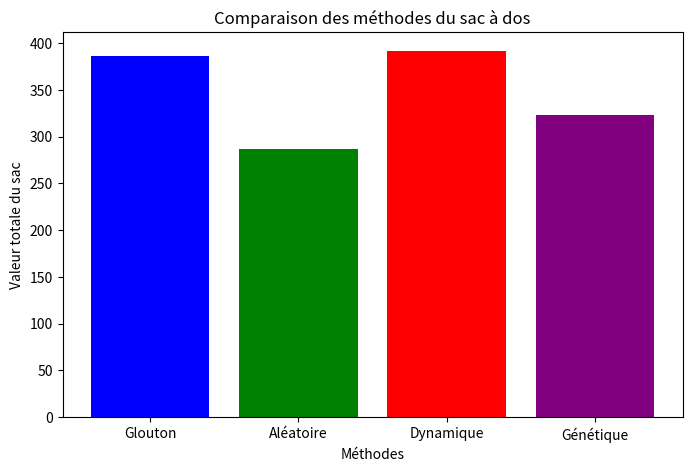

Python code for this plot:
import random
import matplotlib.pyplot as plt

# Définition de la classe Item
class Item:
    def __init__(self, name, value, weight):
        self.name = name
        self.value = value
        self.weight = weight

    def __repr__(self):
        return f"{self.name} (Valeur: {self.value}, Poids: {self.weight})"

# Définition de la classe Knapsack (sac à dos)
class Knapsack:
    def __init__(self, capacity):
        self.capacity = capacity
        self.items = []

    def add_item(self, item):
        if self.total_weight() + item.weight <= self.capacity:
            self.items.append(item)
            return True
        return False

    def total_value(self):
        return sum(item.value for item in self.items)

    def total_weight(self):
        return sum(item.weight for item in self.items)

    def __repr__(self):
        return f"Knapsack (Valeur Totale: {self.total_value()}, Poids Total: {self.total_weight()})"

# Génération d'une liste fixe de 25 objets
def generate_fixed_items():
    return [
        Item("Item1", 10, 5), Item("Item2", 40, 10), Item("Item3", 30, 7), Item("Item4", 50, 15),
        Item("Item5", 35, 9), Item("Item6", 25, 6), Item("Item7", 45, 12), Item("Item8", 20, 4),
        Item("Item9", 55, 17), Item("Item10", 60, 20), Item("Item11", 70, 25), Item("Item12", 15, 3),
        Item("Item13", 80, 30), Item("Item14", 90, 35), Item("Item15", 95, 40), Item("Item16", 33, 8),
        Item("Item17", 22, 5), Item("Item18", 44, 11), Item("Item19", 66, 19), Item("Item20", 77, 21),
        Item("Item21", 88, 28), Item("Item22", 99, 33), Item("Item23", 100, 38), Item("Item24", 110, 45),
        Item("Item25", 120, 50)
    ]

# Algorithme Glouton (Greedy)
def greedy_knapsack(items, capacity):
    items = sorted(items, key=lambda x: x.value / x.weight, reverse=True)
    knapsack = Knapsack(capacity)
    for item in items:
        knapsack.add_item(item)
    return knapsack

# Algorithme Aléatoire
def random_knapsack(items, capacity):
    random.shuffle(items)
    knapsack = Knapsack(capacity)
    for item in items:
        knapsack.add_item(item)
    return knapsack

# Algorithme de Programmation Dynamique
def dynamic_knapsack(items, capacity):
    n = len(items)
    dp = [[0] * (capacity + 1) for _ in range(n + 1)]
    
    for i in range(1, n + 1):
        for w in range(capacity + 1):
            if items[i-1].weight <= w:
                dp[i][w] = max(items[i-1].value + dp[i-1][w-items[i-1].weight], dp[i-1][w])
            else:
                dp[i][w] = dp[i-1][w]
    
    knapsack = Knapsack(capacity)
    w = capacity
    for i in range(n, 0, -1):
        if dp[i][w] != dp[i-1][w]:
            knapsack.add_item(items[i-1])
            w -= items[i-1].weight

    return knapsack

# Algorithme Génétique
def genetic_knapsack(items, capacity, population_size=10, generations=100, mutation_rate=0.1):
    population = [[random.choice([0, 1]) for _ in range(len(items))] for _ in range(population_size)]

    def fitness(chromosome):
        total_value = sum(items[i].value for i in range(len(items)) if chromosome[i] == 1)
        total_weight = sum(items[i].weight for i in range(len(items)) if chromosome[i] == 1)
        return total_value if total_weight <= capacity else 0

    for _ in range(generations):
        population = sorted(population, key=fitness, reverse=True)
        next_generation = population[:2]

        while len(next_generation) < population_size:
            parent1, parent2 = random.sample(population[:5], 2)
            crossover_point = random.randint(1, len(items) - 1)
            child = parent1[:crossover_point] + parent2[crossover_point:]

            if random.random() < mutation_rate:
                mutate_index = random.randint(0, len(items) - 1)
                child[mutate_index] = 1 - child[mutate_index]

            next_generation.append(child)

        population = next_generation

    best_solution = max(population, key=fitness)
    selected_items = [items[i] for i in range(len(items)) if best_solution[i] == 1]

    knapsack = Knapsack(capacity)
    for item in selected_items:
        knapsack.add_item(item)

    return knapsack

# Exécution et comparaison
capacity = 100
items = generate_fixed_items()

knapsack_greedy = greedy_knapsack(items, capacity)
knapsack_random = random_knapsack(items, capacity)
knapsack_dynamic = dynamic_knapsack(items, capacity)
knapsack_genetic = genetic_knapsack(items, capacity)

# Affichage des résultats
print("\n### Comparaison des Algorithmes ###")
print("Sac Glouton  :", knapsack_greedy)
print("Sac Aléatoire:", knapsack_random)
print("Sac Dynamique:", knapsack_dynamic)
print("Sac Génétique:", knapsack_genetic)

# Graphique comparatif
labels = ["Glouton", "Aléatoire", "Dynamique", "Génétique"]
values = [knapsack_greedy.total_value(), knapsack_random.total_value(), knapsack_dynamic.total_value(), knapsack_genetic.total_value()]

plt.figure(figsize=(8, 5))
plt.bar(labels, values, color=['blue', 'green', 'red', 'purple'])
plt.xlabel("Méthodes")
plt.ylabel("Valeur totale du sac")
plt.title("Comparaison des méthodes du sac à dos")
plt.show()
